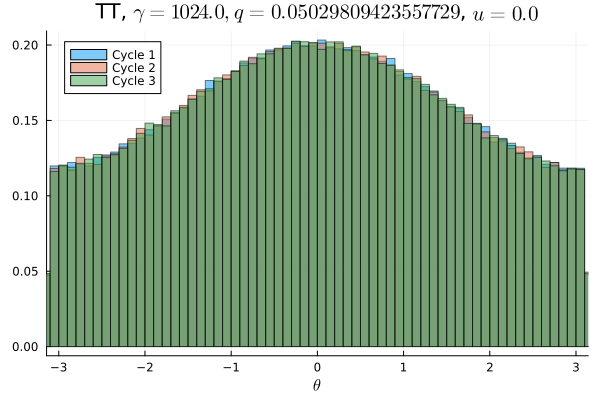

Data behind this chart, as committed beside it:
Cycle 1, Cycle 2, Cycle 3
0.007241, 0.007359, 0.007297
0.007566, 0.007341, 0.007284
0.007537, 0.007581, 0.007506
0.007684, 0.007522, 0.007541
0.00765, 0.007244, 0.007525
0.007322, 0.007578, 0.007581
0.007803, 0.008019, 0.007634
0.007406, 0.007506, 0.007881
0.007647, 0.007703, 0.007597
0.007947, 0.007609, 0.008278
0.007978, 0.007978, 0.007619
0.008147, 0.007869, 0.008209
0.008044, 0.008019, 0.007834
0.008225, 0.008263, 0.008378
0.0085, 0.008269, 0.008109
0.008584, 0.008556, 0.008419
0.008397, 0.008966, 0.009119
0.008741, 0.009159, 0.008644
0.008747, 0.008856, 0.009219
0.009213, 0.0088, 0.009391
0.009244, 0.009166, 0.009309
0.009309, 0.009662, 0.009175
0.009591, 0.009506, 0.00915
0.009653, 0.00995, 0.009816
0.009897, 0.009522, 0.01002
0.01005, 0.01016, 0.01002
0.01025, 0.01022, 0.01011
0.01033, 0.01077, 0.01038
0.0104, 0.01064, 0.01081
0.01102, 0.01063, 0.01066
0.01102, 0.01073, 0.01078
0.01098, 0.01125, 0.01112
0.0111, 0.01112, 0.01117
0.01119, 0.01132, 0.01123
0.01139, 0.01148, 0.01122
0.01174, 0.0114, 0.01178
0.01185, 0.0117, 0.01201
0.01173, 0.01229, 0.01165
0.0122, 0.01183, 0.01192
0.01192, 0.01187, 0.01203
0.01232, 0.01224, 0.01229
0.01234, 0.01231, 0.01226
0.0122, 0.01244, 0.01225
0.01259, 0.01243, 0.01272
0.01248, 0.01232, 0.01222
0.01257, 0.01264, 0.01264
0.01273, 0.01274, 0.01293
0.01241, 0.01263, 0.01253
0.01272, 0.01255, 0.01274
0.01249, 0.01254, 0.01267
0.01283, 0.01259, 0.01226
0.01252, 0.01266, 0.01263
0.01245, 0.01244, 0.01254
0.01252, 0.01259, 0.01297
0.01236, 0.01275, 0.01257
0.01247, 0.01234, 0.01236
0.01239, 0.01231, 0.0124
0.01235, 0.01248, 0.0126
0.01213, 0.01232, 0.01218
0.0121, 0.01242, 0.01209
... 40 more rows
